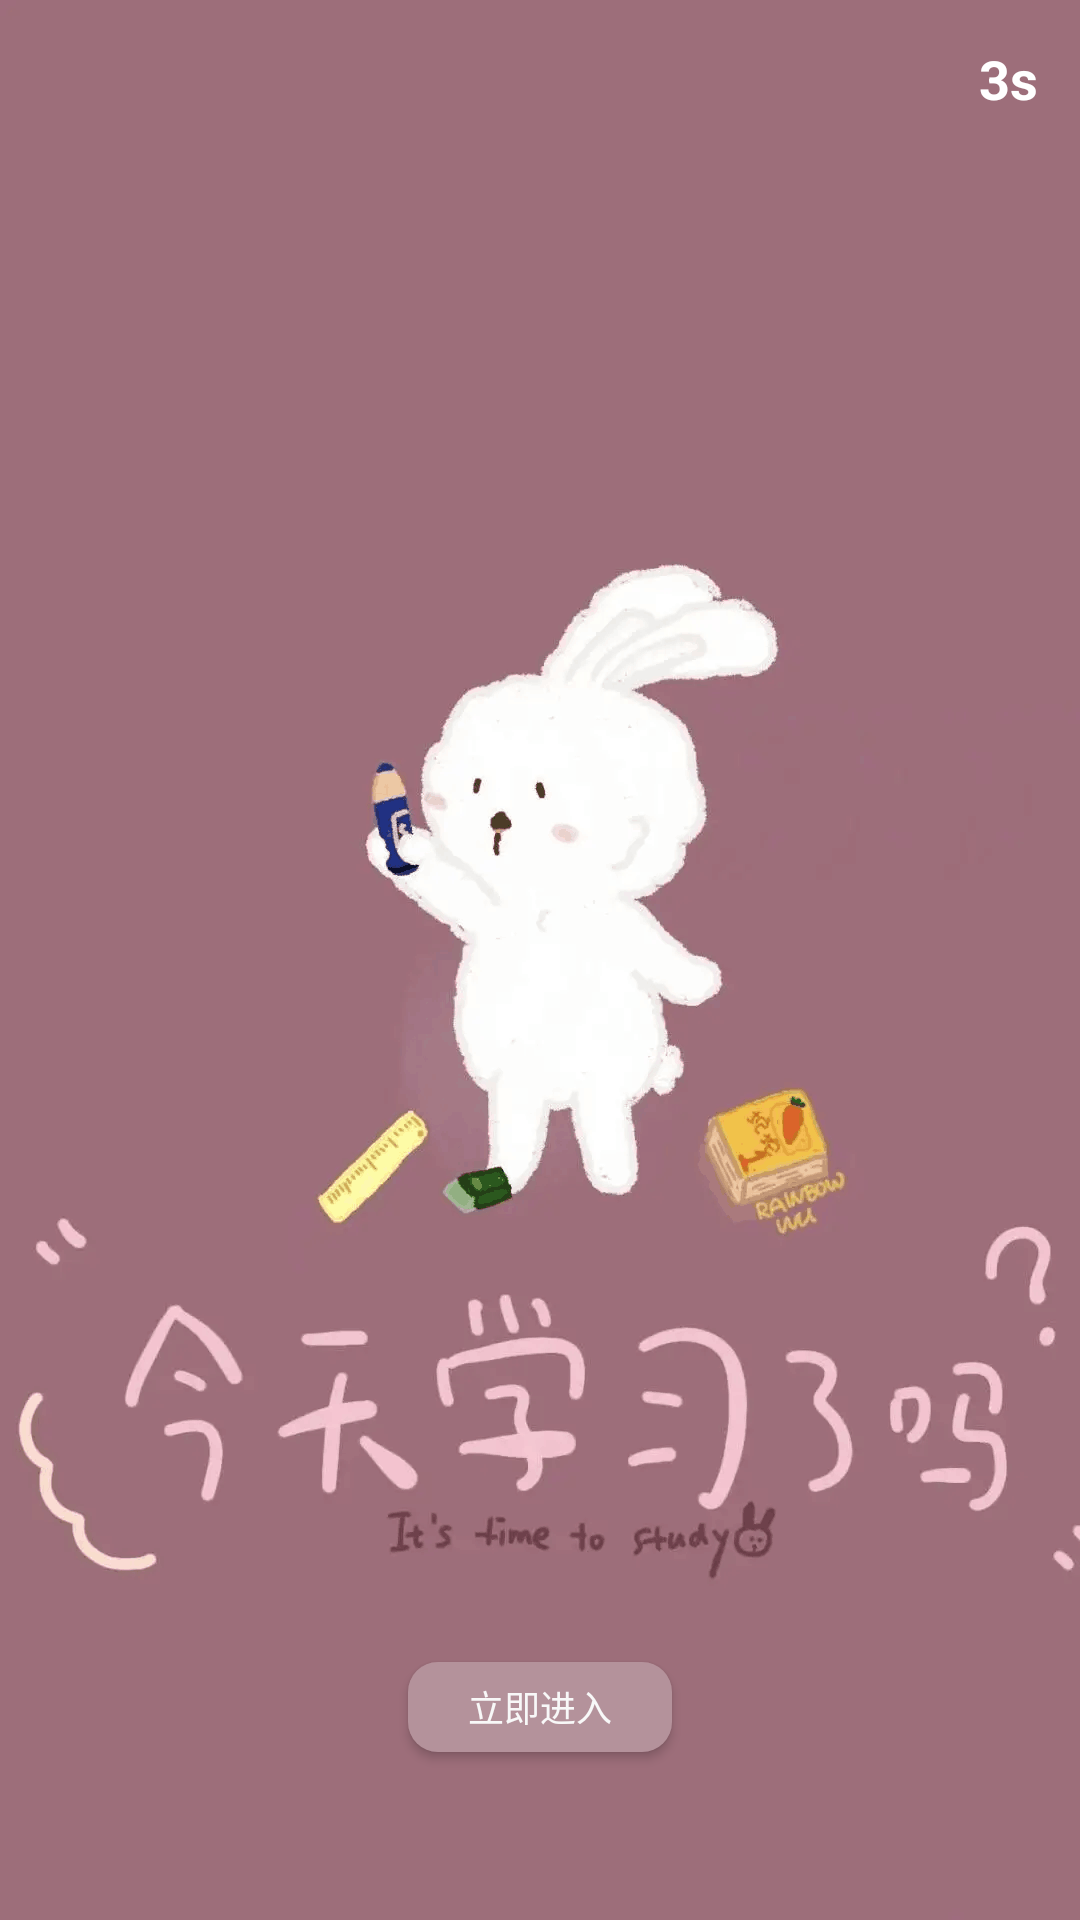

Produce the Android XML layout that renders to this screen, including the resource entries it uses.
<!-- AndroidManifest.xml: application theme Theme.Design.NoActionBar -->
<!-- res/layout/activity_splash.xml -->
<?xml version="1.0" encoding="utf-8"?>
<RelativeLayout xmlns:android="http://schemas.android.com/apk/res/android"
    xmlns:app="http://schemas.android.com/apk/res-auto"
    xmlns:tools="http://schemas.android.com/tools"
    android:layout_width="match_parent"
    android:layout_height="match_parent"
    tools:context=".SplashActivity">
    <ImageView
        android:id="@+id/iv"
        android:layout_width="match_parent"
        android:layout_height="match_parent"
        android:scaleType="fitXY"
        android:src="@drawable/yin_bg"/>

    <TextView
        android:id="@+id/tv_time"
        android:layout_width="wrap_content"
        android:layout_height="wrap_content"
        android:text="3s"
        android:textStyle="bold"
        android:layout_alignParentRight="true"
        android:layout_alignParentTop="true"
        android:textSize="18dp"
        android:layout_margin="14dp"
        android:textColor="#ffffff"/>

    
    <androidx.appcompat.widget.AppCompatButton
        android:id="@+id/btn_start"
        android:layout_width="wrap_content"
        android:layout_height="30dp"
        android:layout_centerHorizontal="true"
        android:layout_alignParentBottom="true"
        android:layout_marginBottom="56dp"
        android:text="立即进入"
        android:background="@drawable/bg_button"
        android:textColor="#F8F8F8"
        android:textSize="12dp"/>"
</RelativeLayout>
<!-- resources referenced by this layout -->
<resources>
  <!-- drawable bg_button (drawable) -->
  <?xml version="1.0" encoding="utf-8"?>
  <shape xmlns:android="http://schemas.android.com/apk/res/android">
      <corners android:radius="10dp"/>
      <solid android:color="#B4929B"/>
  </shape>
  <!-- drawable yin_bg: png bitmap (drawable, 97918 bytes) -->
</resources>
